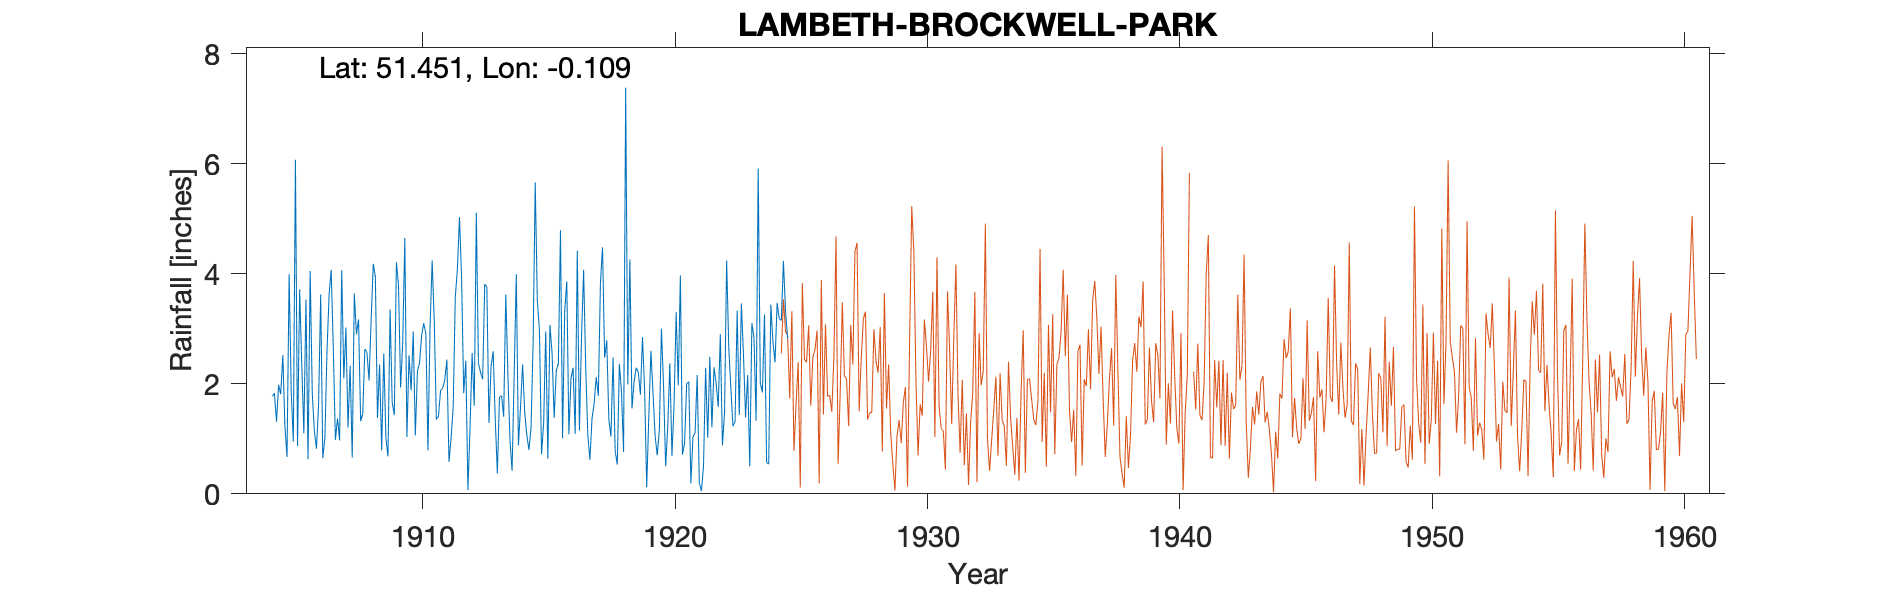

The data file committed next to this chart (first rows):
LAMBETH-BROCKWELL-PARK-OLD-GAUGE, , , , , , , , , , , , , , , , , , , , , , , 
Grid ref, TQ315741, Long, -0.1089, Lat, 51.45, Elevation, 144, ft., , , , , , , , , , , , , , , 
Station no, 2, , , , , , , , , , , , , , , , , , , , , , 
, 1900, 1901, 1902, 1903, 1904, 1905, 1906, 1907, 1908, 1909, 1910, 1911, 1912, 1913, 1914, 1915, 1916, 1917, 1918, 1919, 1920, 1921, 1922
January, , , , , , 1.23, 4.05, 0.98, 1.32, 1.02, 1.88, 1.35, 3.92, 3.76, 0.42, 3.51, 1.01, 1.07, 2.48, 2.21, 1.97, 2.04, 2.3
February, , , , , , 0.67, 1.83, 1.37, 1.45, 0.68, 2.95, 1.41, 1.83, 1.29, 2.18, 2.98, 3.31, 0.62, 0.78, 1.8, 0.5, 0.19, 2.01
March, , , , , , 3.99, 1.14, 0.97, 2.63, 3.35, 1.06, 1.88, 2.42, 2.31, 3.99, 0.72, 3.86, 1.37, 0.53, 2.85, 1.22, 1.04, 1.58
April, , , , , , 1.85, 0.82, 4.06, 2.57, 1.66, 2.23, 1.92, 0.07, 2.59, 0.88, 1.28, 1.08, 1.64, 2.36, 1.89, 2.37, 1.11, 2.9
May, , , , , , 0.95, 1.62, 2.1, 2.06, 1.43, 2.38, 2.07, 1.19, 1.35, 1.57, 2.95, 2.1, 2.12, 1.86, 0.12, 0.69, 2.16, 0.88
June, , , , , , 6.07, 3.62, 3.02, 3.17, 4.21, 2.88, 2.44, 2.56, 0.37, 2.35, 0.64, 2.29, 1.78, 0.76, 1.41, 1.63, 0.2, 1.48
July, , , , , 1.77, 0.87, 0.65, 1.2, 4.18, 3.79, 3.1, 0.58, 1.6, 1.76, 1.48, 3.07, 1.09, 3.83, 7.38, 2.6, 3.3, 0.05, 4.24
August, , , , , 1.83, 3.72, 1.01, 2.33, 3.94, 1.93, 2.91, 1.02, 5.11, 1.78, 1.07, 2.56, 4.42, 4.48, 1.99, 1.83, 1.97, 0.5, 2.67
September, , , , , 1.31, 2.37, 2.59, 0.66, 1.38, 2.74, 0.79, 1.57, 2.37, 1.4, 0.8, 1.38, 1.15, 2.47, 4.26, 1.05, 3.97, 2.29, 1.92
October, , , , , 1.98, 1.1, 3.61, 3.64, 2.35, 4.65, 3.03, 3.58, 2.21, 3.62, 1.19, 2.24, 2.83, 2.79, 1.55, 0.7, 0.71, 1.02, 1.23
November, , , , , 1.81, 3.53, 4.07, 2.9, 0.79, 1.03, 4.24, 4.08, 2.08, 2.18, 2.74, 2.37, 4.07, 1.35, 2.04, 1.15, 0.92, 2.49, 1.31
December, , , , , 2.52, 0.63, 2.64, 3.17, 2.55, 2.52, 3.13, 5.03, 3.81, 0.97, 5.66, 4.79, 2.29, 1.04, 2.29, 3, 2, 1.21, 3.33
Total, , , , , , 26.98, 27.65, 26.4, 28.39, 29.01, 30.58, 26.93, 29.17, 23.38, 24.33, 28.49, 29.5, 24.56, 28.28, 20.61, 21.25, 14.3, 25.85
NOTES, , , , , , , , , , , , , , , , , , , , , , , 
NGR is from 1950s record and is Brockwel…, , , , , , , , , , , , , , , , , , , , , , , 
